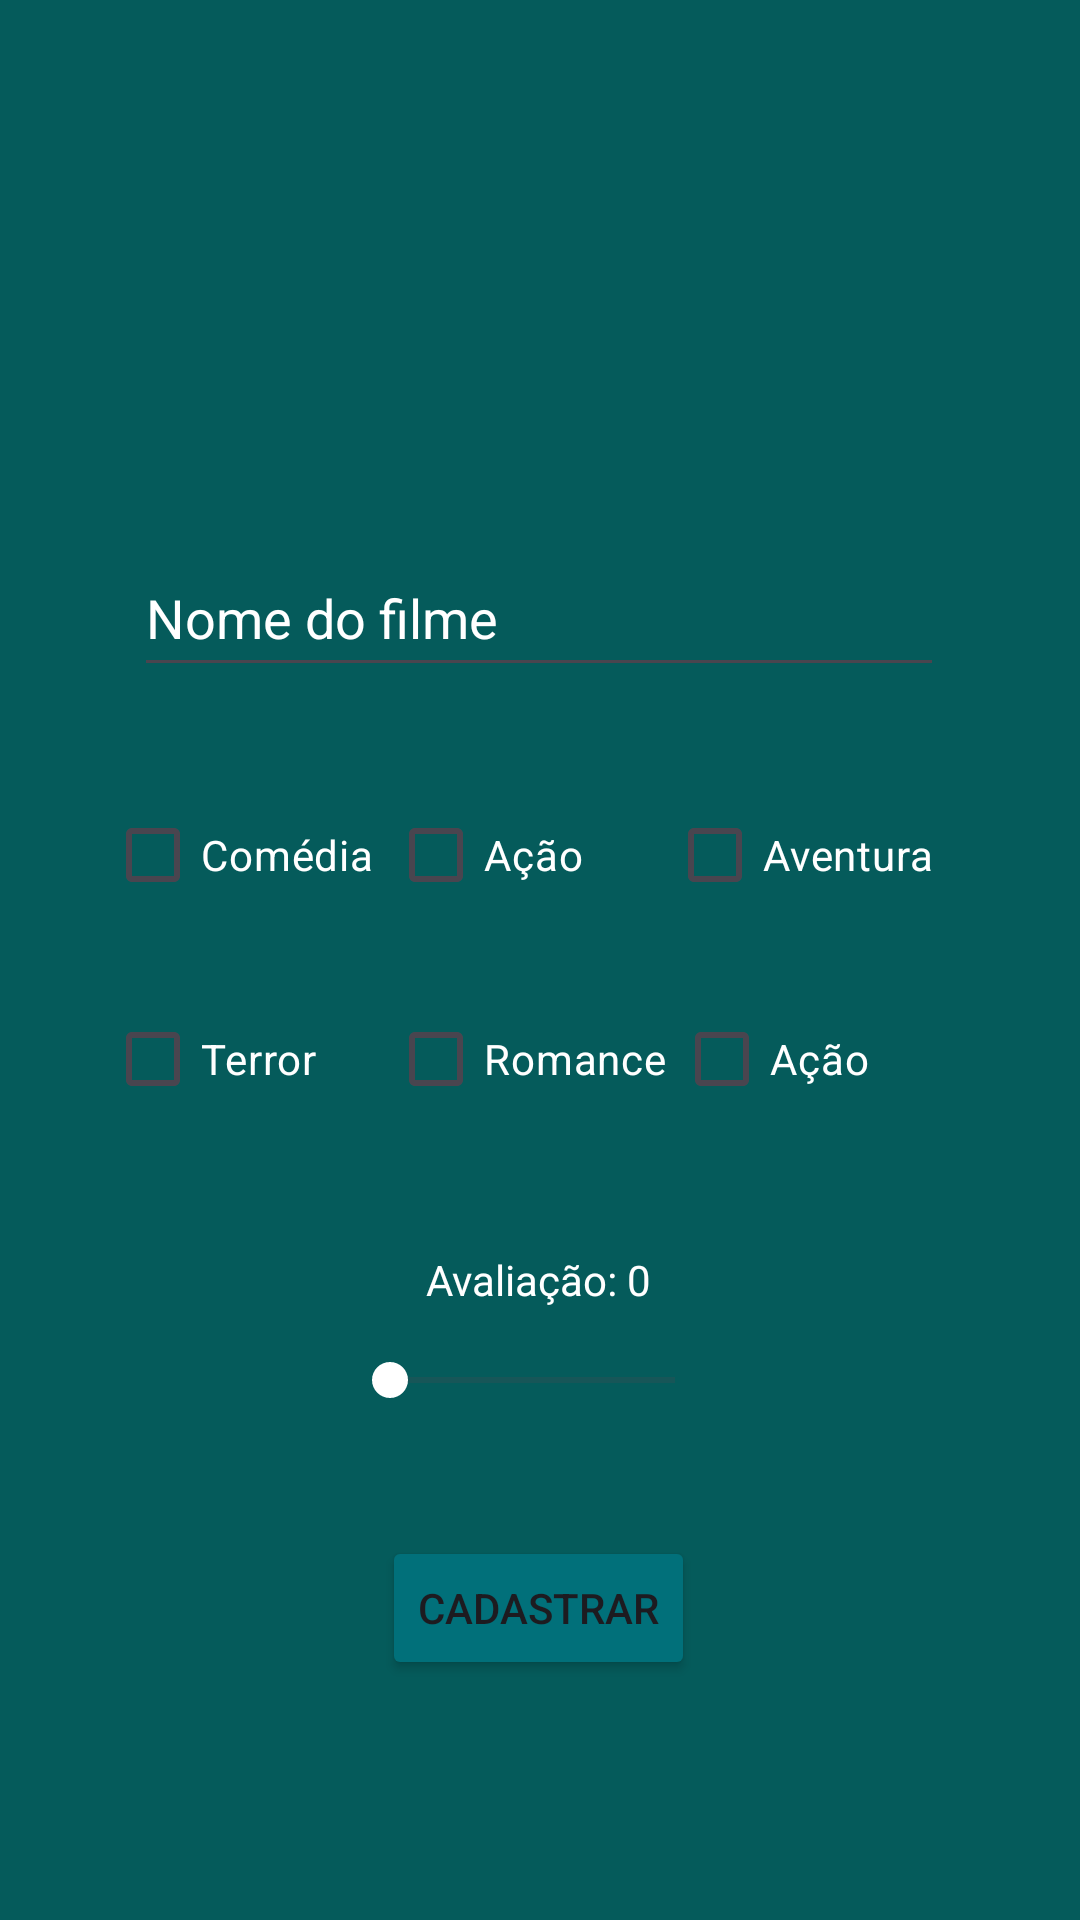

Android layout source for this screen:
<!-- AndroidManifest.xml: application theme Theme.ListaFilmes -->
<!-- res/layout/activity_main.xml -->
<?xml version="1.0" encoding="utf-8"?>
<androidx.constraintlayout.widget.ConstraintLayout xmlns:android="http://schemas.android.com/apk/res/android"
    xmlns:app="http://schemas.android.com/apk/res-auto"
    xmlns:tools="http://schemas.android.com/tools"
    android:id="@+id/main"
    android:layout_width="match_parent"
    android:layout_height="match_parent"
    android:background="@color/black"
    android:backgroundTint="#055B5B"
    tools:context=".view.MainActivity">

    <EditText
        android:id="@+id/edt_titulo"
        android:layout_width="270dp"
        android:layout_height="49dp"
        android:layout_marginTop="180dp"
        android:ems="10"
        android:hint="Nome do filme"
        android:inputType="text"
        android:minHeight="48dp"
        android:textColorHint="@color/white"
        app:layout_constraintEnd_toEndOf="parent"
        app:layout_constraintHorizontal_bias="0.497"
        app:layout_constraintStart_toStartOf="parent"
        app:layout_constraintTop_toTopOf="parent" />

    <CheckBox
        android:id="@+id/cb_aventura"
        android:layout_width="wrap_content"
        android:layout_height="wrap_content"
        android:layout_marginTop="20dp"
        android:minWidth="100dp"
        android:text="Terror"
        android:textColor="@color/white"
        app:layout_constraintEnd_toEndOf="parent"
        app:layout_constraintHorizontal_bias="0.135"
        app:layout_constraintStart_toStartOf="parent"
        app:layout_constraintTop_toBottomOf="@+id/cb_terror" />

    <CheckBox
        android:id="@+id/cb_drama"
        android:layout_width="wrap_content"
        android:layout_height="wrap_content"
        android:layout_marginTop="20dp"
        android:minWidth="100dp"
        android:text="Ação"
        android:textColor="@color/white"
        app:layout_constraintEnd_toEndOf="parent"
        app:layout_constraintHorizontal_bias="0.864"
        app:layout_constraintStart_toStartOf="parent"
        app:layout_constraintTop_toBottomOf="@+id/cb_suspense" />

    <CheckBox
        android:id="@+id/cb_romance"
        android:layout_width="wrap_content"
        android:layout_height="wrap_content"
        android:layout_marginTop="20dp"
        android:minWidth="100dp"
        android:text="Romance"
        android:textColor="@color/white"
        app:layout_constraintEnd_toEndOf="parent"
        app:layout_constraintHorizontal_bias="0.498"
        app:layout_constraintStart_toStartOf="parent"
        app:layout_constraintTop_toBottomOf="@+id/cb_comedia" />

    <CheckBox
        android:id="@+id/cb_comedia"
        android:layout_width="wrap_content"
        android:layout_height="wrap_content"
        android:layout_marginTop="32dp"
        android:minWidth="100dp"
        android:text="Ação"
        android:textColor="@color/white"
        app:layout_constraintEnd_toEndOf="parent"
        app:layout_constraintHorizontal_bias="0.498"
        app:layout_constraintStart_toStartOf="parent"
        app:layout_constraintTop_toBottomOf="@+id/edt_titulo" />

    <CheckBox
        android:id="@+id/cb_terror"
        android:layout_width="wrap_content"
        android:layout_height="wrap_content"
        android:layout_marginTop="32dp"
        android:minWidth="100dp"
        android:text="Comédia"
        android:textColor="@color/white"
        app:layout_constraintEnd_toEndOf="parent"
        app:layout_constraintHorizontal_bias="0.135"
        app:layout_constraintStart_toStartOf="parent"
        app:layout_constraintTop_toBottomOf="@+id/edt_titulo" />

    <CheckBox
        android:id="@+id/cb_suspense"
        android:layout_width="wrap_content"
        android:layout_height="wrap_content"
        android:layout_marginTop="32dp"
        android:minWidth="100dp"
        android:text="Aventura"
        android:textColor="@color/white"
        android:textColorHint="@color/white"
        app:layout_constraintEnd_toEndOf="parent"
        app:layout_constraintHorizontal_bias="0.855"
        app:layout_constraintStart_toStartOf="parent"
        app:layout_constraintTop_toBottomOf="@+id/edt_titulo" />


    <SeekBar
        android:id="@+id/sb_avaliacao"
        android:layout_width="127dp"
        android:layout_height="24dp"
        android:layout_marginTop="12dp"
        android:indeterminate="false"
        android:max="10"
        android:progress="0"
        app:layout_constraintEnd_toEndOf="parent"
        app:layout_constraintHorizontal_bias="0.489"
        app:layout_constraintStart_toStartOf="parent"
        app:layout_constraintTop_toBottomOf="@+id/txv_avaliacao" />

    <TextView
        android:id="@+id/txv_avaliacao"
        android:layout_width="wrap_content"
        android:layout_height="wrap_content"
        android:layout_marginTop="40dp"
        android:text="Avaliação: 0"
        android:textColor="@color/white"
        app:layout_constraintEnd_toEndOf="parent"
        app:layout_constraintHorizontal_bias="0.498"
        app:layout_constraintStart_toStartOf="parent"
        app:layout_constraintTop_toBottomOf="@+id/cb_aventura" />

    <Button
        android:id="@+id/btn_cadastrar"
        android:layout_width="wrap_content"
        android:layout_height="wrap_content"
        android:layout_marginTop="40dp"
        android:backgroundTint="#01707A"
        android:text="Cadastrar"
        app:layout_constraintEnd_toEndOf="parent"
        app:layout_constraintHorizontal_bias="0.498"
        app:layout_constraintStart_toStartOf="parent"
        app:layout_constraintTop_toBottomOf="@+id/sb_avaliacao" />

</androidx.constraintlayout.widget.ConstraintLayout>
<!-- resources referenced by this layout -->
<resources>
  <color name="black">#FF000000</color>
  <color name="white">#FFFFFFFF</color>
  <style name="Theme.ListaFilmes" parent="Base.Theme.ListaFilmes" />
  <style name="Base.Theme.ListaFilmes" parent="Theme.Material3.DayNight.NoActionBar">
          
          <item name="colorPrimary">@color/fundo_tema_claro</item>
          <item name="colorSecondary">@color/white</item>
          <item name="colorTertiary">@color/fundo_tema_claro</item>
      </style>
  <color name="fundo_tema_claro">#9C27B0</color>
</resources>
